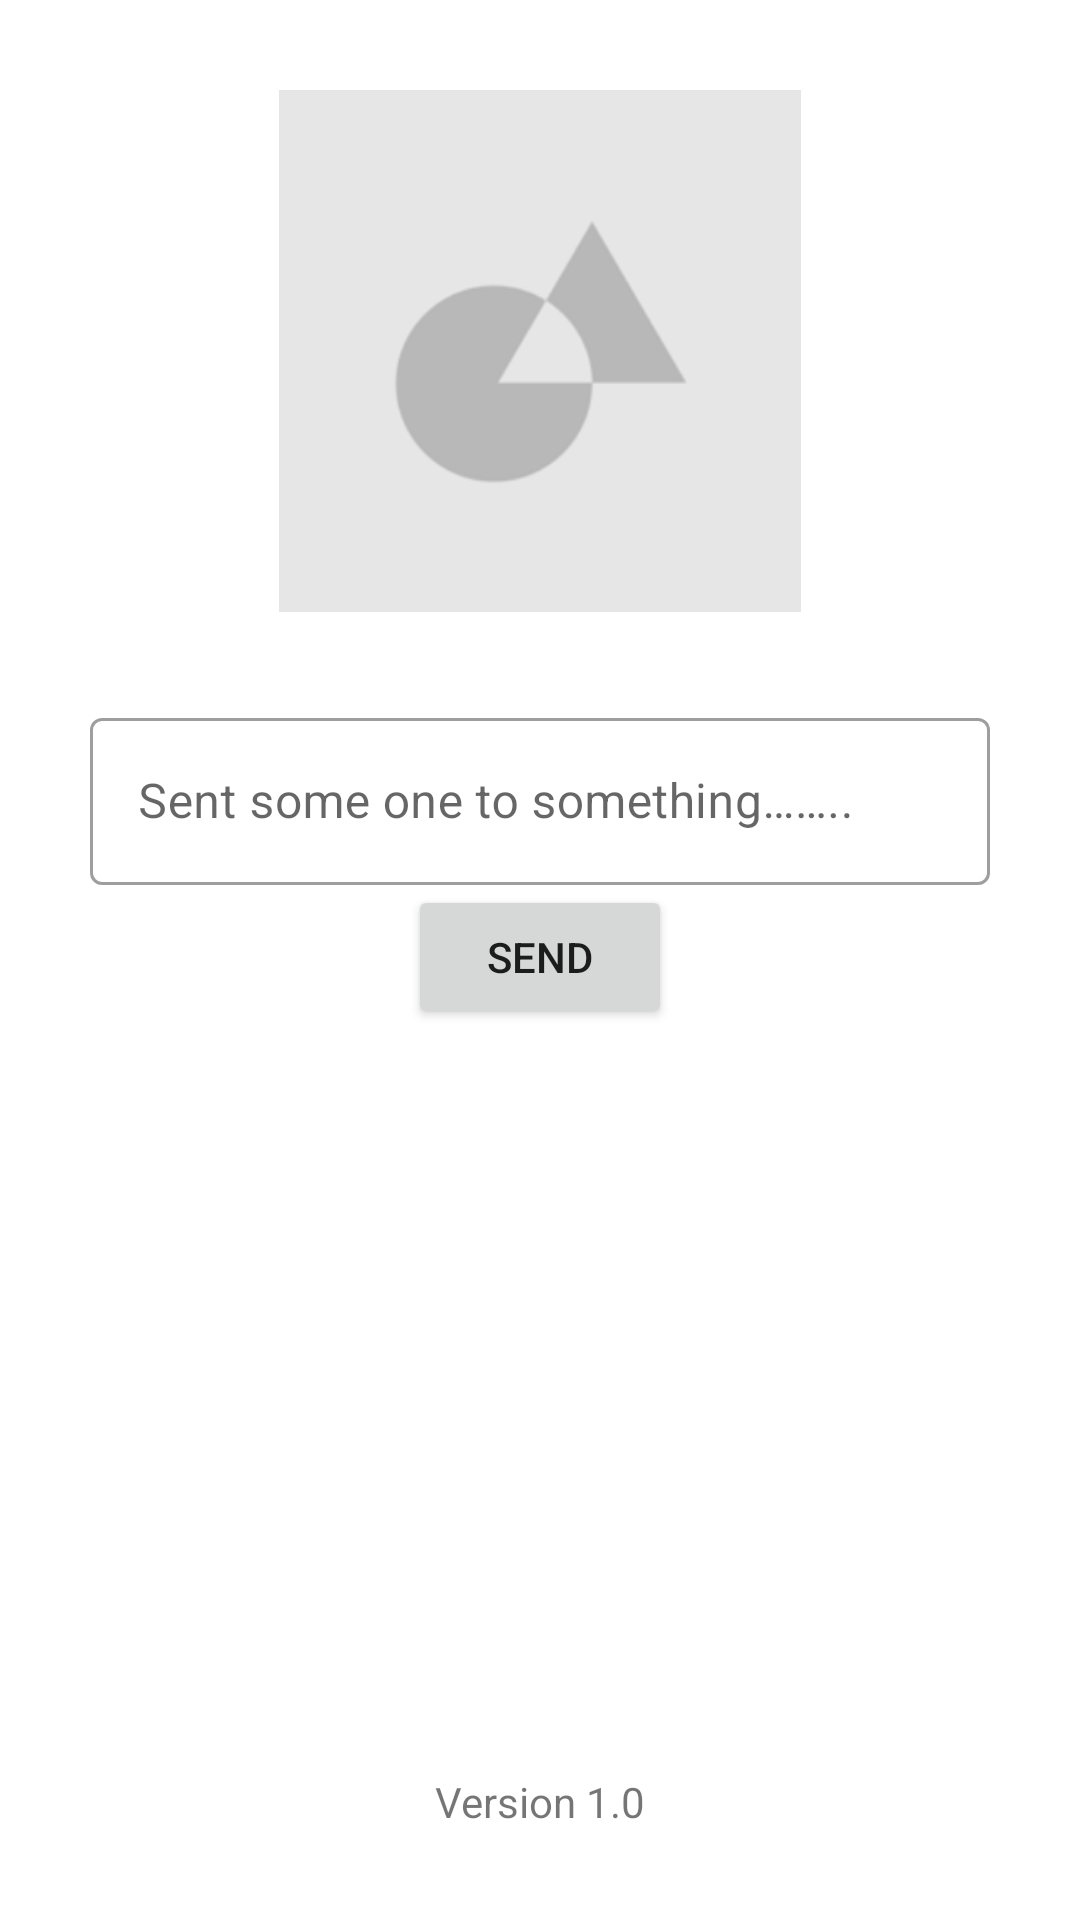

Reconstruct the res/layout file that produces this screen, plus the resources it refers to.
<!-- AndroidManifest.xml: application theme Theme.MarketList -->
<!-- res/layout/fragment_feedback.xml -->
<?xml version="1.0" encoding="utf-8"?>
<androidx.constraintlayout.widget.ConstraintLayout xmlns:android="http://schemas.android.com/apk/res/android"
    xmlns:tools="http://schemas.android.com/tools"
    android:layout_width="match_parent"
    android:layout_height="match_parent"
    android:padding="30dp"
    xmlns:app="http://schemas.android.com/apk/res-auto"
    tools:context=".ui.fragment.FeedbackFragment">

    <ImageView
        android:id="@+id/img_feedback"
        android:layout_width="174dp"
        android:layout_height="174dp"
        android:src="@drawable/ic_default_img"
        app:layout_constraintEnd_toEndOf="parent"
        app:layout_constraintStart_toStartOf="parent"
        app:layout_constraintTop_toTopOf="parent" />

    <com.google.android.material.textfield.TextInputLayout
        android:id="@+id/layout_feedback"
        android:layout_width="match_parent"
        android:layout_height="wrap_content"
        style="@style/Widget.MaterialComponents.TextInputLayout.OutlinedBox"
        android:layout_marginTop="30dp"
        android:hint="Sent some one to something…….."
        app:layout_constraintEnd_toEndOf="parent"
        app:layout_constraintStart_toStartOf="parent"
        app:layout_constraintTop_toBottomOf="@id/img_feedback">

        <com.google.android.material.textfield.TextInputEditText
            android:id="@+id/edt_feedback"
            android:layout_width="match_parent"
            android:layout_height="match_parent" />
    </com.google.android.material.textfield.TextInputLayout>

    <Button
        android:id="@+id/btn_send"
        android:text="send"
        app:layout_constraintStart_toStartOf="parent"
        app:layout_constraintEnd_toEndOf="parent"
        app:layout_constraintTop_toBottomOf="@id/layout_feedback"
        android:layout_width="wrap_content"
        android:layout_height="wrap_content"
        />

    <TextView
        android:layout_width="wrap_content"
        android:layout_height="wrap_content"
        android:text="Version 1.0"
        app:layout_constraintBottom_toBottomOf="parent"
        app:layout_constraintEnd_toEndOf="parent"
        app:layout_constraintStart_toStartOf="parent" />
</androidx.constraintlayout.widget.ConstraintLayout>
<!-- resources referenced by this layout -->
<resources>
  <!-- drawable ic_default_img: png bitmap (drawable, 13217 bytes) -->
  <style name="Theme.MarketList" parent="Theme.MaterialComponents.DayNight.DarkActionBar">
          
          <item name="colorPrimary">@color/purple_500</item>
          <item name="colorPrimaryVariant">@color/purple_700</item>
          <item name="colorOnPrimary">@color/white</item>
          
          <item name="colorSecondary">@color/teal_200</item>
          <item name="colorSecondaryVariant">@color/teal_700</item>
          <item name="colorOnSecondary">@color/black</item>
          
          <item name="android:statusBarColor" tools:targetApi="l">?attr/colorPrimaryVariant</item>
          
      </style>
  <!-- not gathered from this repository: default colours our renderer supplied (Android Studio template values) -->
  <color name="purple_500">#FF6200EE</color>
  <color name="purple_700">#FF3700B3</color>
  <color name="teal_200">#FF03DAC5</color>
  <color name="teal_700">#FF018786</color>
  <color name="black">#FF000000</color>
  <color name="white">#FFFFFFFF</color>
</resources>
